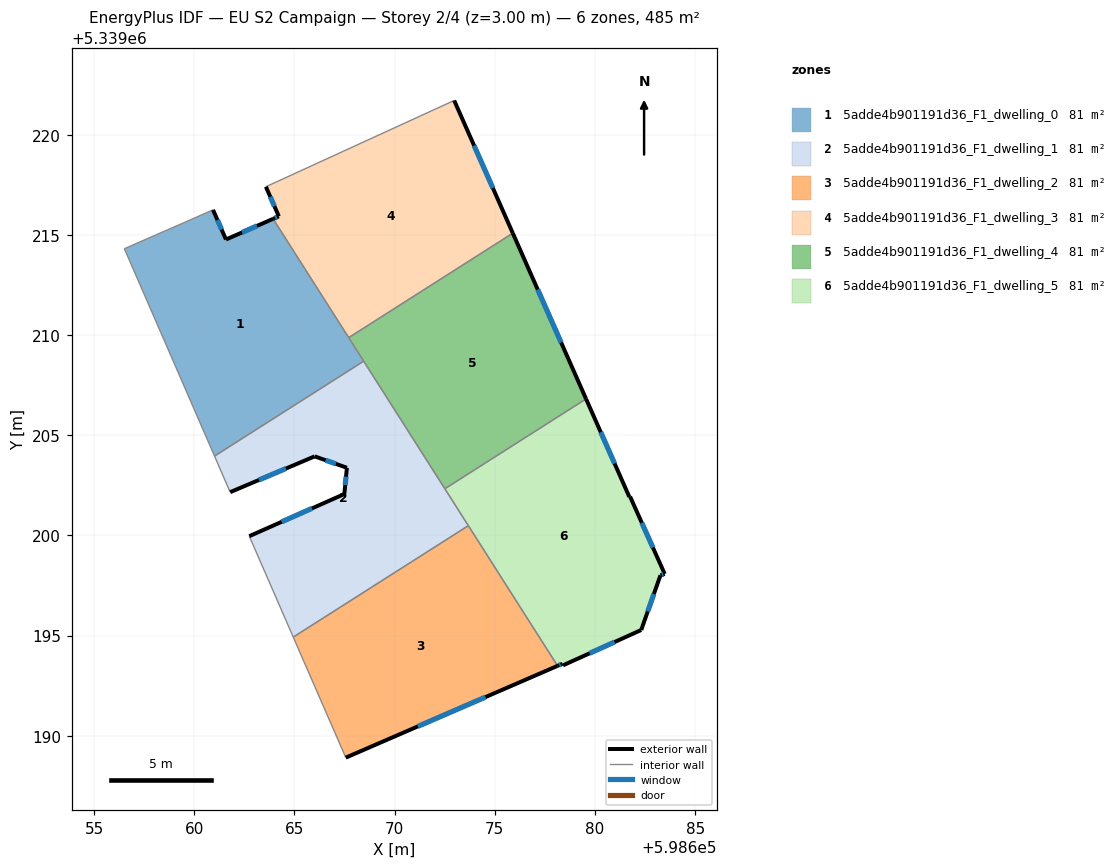
=== STOREY PLAN SPEC (per zone: floor XY polygon, exterior-wall plan segments, windows/doors) ===
zone 1: 5adde4b901191d36_F1_dwelling_0  (80.8 m²)
  floor: (598663.93, 5339215.80) (598668.45, 5339208.70) (598661.01, 5339203.96) (598656.51, 5339214.31) (598659.58, 5339215.66) (598660.94, 5339216.25) (598661.58, 5339214.77)
  exterior wall: (598661.58, 5339214.77) – (598660.94, 5339216.25)  [1.6 m]
    window: (598661.36, 5339215.27) – (598661.15, 5339215.75)  [0.5 m²]
  exterior wall: (598663.93, 5339215.80) – (598661.58, 5339214.77)  [2.6 m]
    window: (598663.13, 5339215.45) – (598662.38, 5339215.12)  [0.8 m²]
  interior walls: 6
zone 2: 5adde4b901191d36_F1_dwelling_1  (80.8 m²)
  floor: (598668.45, 5339208.70) (598673.68, 5339200.49) (598664.94, 5339194.92) (598662.74, 5339199.96) (598667.49, 5339202.07) (598667.62, 5339203.38) (598666.01, 5339203.95) (598661.79, 5339202.16) (598661.01, 5339203.96)
  exterior wall: (598667.49, 5339202.07) – (598662.74, 5339199.96)  [5.2 m]
    window: (598665.88, 5339201.35) – (598664.36, 5339200.68)  [1.6 m²]
  exterior wall: (598667.62, 5339203.38) – (598667.49, 5339202.07)  [1.3 m]
    window: (598667.57, 5339202.93) – (598667.53, 5339202.51)  [0.4 m²]
  exterior wall: (598666.01, 5339203.95) – (598667.62, 5339203.38)  [1.7 m]
    window: (598666.56, 5339203.75) – (598667.07, 5339203.57)  [0.5 m²]
  exterior wall: (598661.79, 5339202.16) – (598666.01, 5339203.95)  [4.6 m]
    window: (598663.23, 5339202.77) – (598664.57, 5339203.34)  [1.4 m²]
  interior walls: 6
zone 3: 5adde4b901191d36_F1_dwelling_2  (80.8 m²)
  floor: (598673.68, 5339200.49) (598678.13, 5339193.49) (598667.56, 5339188.91) (598664.94, 5339194.92)
  exterior wall: (598667.56, 5339188.91) – (598678.13, 5339193.49)  [11.5 m]
    window: (598671.16, 5339190.47) – (598674.54, 5339191.93)  [3.5 m²]
  interior walls: 3
zone 4: 5adde4b901191d36_F1_dwelling_3  (80.8 m²)
  floor: (598672.97, 5339221.71) (598675.90, 5339215.09) (598667.71, 5339209.87) (598663.93, 5339215.80) (598664.22, 5339215.93) (598663.57, 5339217.41)
  exterior wall: (598664.22, 5339215.93) – (598663.93, 5339215.80)  [0.3 m]
    window: (598664.12, 5339215.88) – (598664.03, 5339215.84)  [0.1 m²]
  exterior wall: (598663.57, 5339217.41) – (598664.22, 5339215.93)  [1.6 m]
    window: (598663.79, 5339216.90) – (598664.00, 5339216.43)  [0.5 m²]
  exterior wall: (598675.90, 5339215.09) – (598672.97, 5339221.71)  [7.2 m]
    window: (598674.90, 5339217.34) – (598673.97, 5339219.46)  [2.2 m²]
  interior walls: 3
zone 5: 5adde4b901191d36_F1_dwelling_4  (80.8 m²)
  floor: (598675.90, 5339215.09) (598679.56, 5339206.81) (598672.51, 5339202.33) (598667.71, 5339209.87)
  exterior wall: (598679.56, 5339206.81) – (598675.90, 5339215.09)  [9.0 m]
    window: (598678.31, 5339209.63) – (598677.14, 5339212.27)  [2.8 m²]
  interior walls: 4
zone 6: 5adde4b901191d36_F1_dwelling_5  (80.8 m²)
  floor: (598679.56, 5339206.81) (598681.71, 5339201.92) (598681.75, 5339201.94) (598683.48, 5339198.08) (598683.27, 5339198.01) (598682.31, 5339195.28) (598678.41, 5339193.51) (598678.37, 5339193.59) (598678.13, 5339193.49) (598672.51, 5339202.33)
  exterior wall: (598683.27, 5339198.01) – (598683.48, 5339198.08)  [0.2 m]
    window: (598683.34, 5339198.03) – (598683.41, 5339198.05)  [0.1 m²]
  exterior wall: (598682.31, 5339195.28) – (598683.27, 5339198.01)  [2.9 m]
    window: (598682.64, 5339196.21) – (598682.94, 5339197.08)  [0.9 m²]
  exterior wall: (598678.41, 5339193.51) – (598682.31, 5339195.28)  [4.3 m]
    window: (598679.73, 5339194.12) – (598680.98, 5339194.68)  [1.3 m²]
  exterior wall: (598678.37, 5339193.59) – (598678.41, 5339193.51)  [0.1 m]
  exterior wall: (598678.13, 5339193.49) – (598678.37, 5339193.59)  [0.3 m]
    window: (598678.21, 5339193.52) – (598678.29, 5339193.56)  [0.1 m²]
  exterior wall: (598681.71, 5339201.92) – (598679.56, 5339206.81)  [5.3 m]
    window: (598680.98, 5339203.59) – (598680.29, 5339205.15)  [1.6 m²]
  exterior wall: (598681.75, 5339201.94) – (598681.71, 5339201.92)  [0.0 m]
  exterior wall: (598683.48, 5339198.08) – (598681.75, 5339201.94)  [4.2 m]
    window: (598682.89, 5339199.39) – (598682.34, 5339200.63)  [1.3 m²]
  interior walls: 3

=== DERIVED (storey summary) ===
Building: EU S2 Campaign
Storey: 2 of 4  (floor level z = 3.00 m)
Storey gross floor area: 484.6 m²
Zones on this storey: 6
  - 5adde4b901191d36_F1_dwelling_0: floor 80.8 m²; exterior wall 4.2 m (12.5 m²); 2 window(s) 1.3 m²; WWR 10.2%
  - 5adde4b901191d36_F1_dwelling_1: floor 80.8 m²; exterior wall 12.8 m (38.4 m²); 4 window(s) 3.9 m²; WWR 10.2%
  - 5adde4b901191d36_F1_dwelling_2: floor 80.8 m²; exterior wall 11.5 m (34.6 m²); 1 window(s) 3.5 m²; WWR 10.2%
  - 5adde4b901191d36_F1_dwelling_3: floor 80.8 m²; exterior wall 9.2 m (27.5 m²); 3 window(s) 2.8 m²; WWR 10.2%
  - 5adde4b901191d36_F1_dwelling_4: floor 80.8 m²; exterior wall 9.0 m (27.1 m²); 1 window(s) 2.8 m²; WWR 10.2%
  - 5adde4b901191d36_F1_dwelling_5: floor 80.8 m²; exterior wall 17.4 m (52.1 m²); 6 window(s) 5.3 m²; WWR 10.1%
Zone adjacency (shared interzone walls):
  - 5adde4b901191d36_F1_dwelling_0 ↔ 5adde4b901191d36_F1_dwelling_1
  - 5adde4b901191d36_F1_dwelling_0 ↔ 5adde4b901191d36_F1_dwelling_3
  - 5adde4b901191d36_F1_dwelling_0 ↔ 5adde4b901191d36_F1_dwelling_4
  - 5adde4b901191d36_F1_dwelling_1 ↔ 5adde4b901191d36_F1_dwelling_2
  - 5adde4b901191d36_F1_dwelling_1 ↔ 5adde4b901191d36_F1_dwelling_4
  - 5adde4b901191d36_F1_dwelling_1 ↔ 5adde4b901191d36_F1_dwelling_5
  - 5adde4b901191d36_F1_dwelling_2 ↔ 5adde4b901191d36_F1_dwelling_5
  - 5adde4b901191d36_F1_dwelling_3 ↔ 5adde4b901191d36_F1_dwelling_4
  - 5adde4b901191d36_F1_dwelling_4 ↔ 5adde4b901191d36_F1_dwelling_5